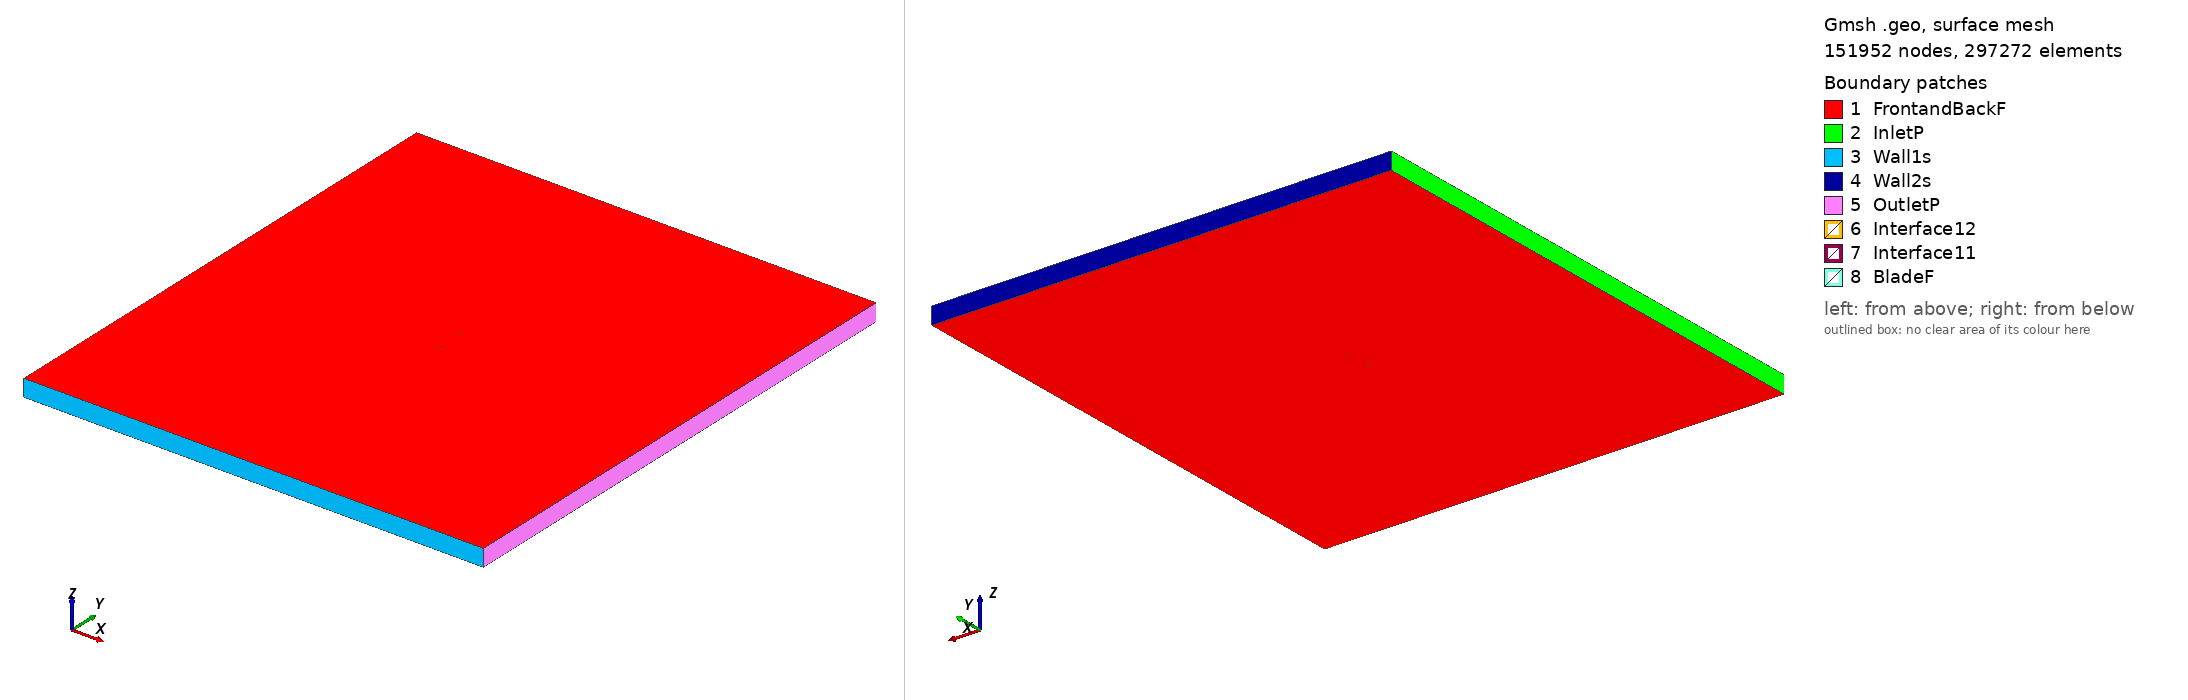

Gmsh geometry script, surface-meshed: 151952 nodes, 297272 surface elements. Boundary patches (legend numbers): 1 FrontandBackF, 2 InletP, 3 Wall1s, 4 Wall2s, 5 OutletP, 6 Interface12, 7 Interface11, 8 BladeF. Left view from above one corner, right view from below the opposite corner. Legend entries are the model's physical surfaces. The drawing asked Gmsh for element sizes between 1% and 20% of the model's largest extent; the script's own settings can give other sizes.

=== fx76mp160_tsr_5.1454_aoa_-0.24329.geo (drawn) ===
SetFactory("OpenCASCADE");

Point(1) = {0.074988, 0.731251, 0, 1.0};
Point(2) = {0.074199, 0.731505, 0, 1.0};
Point(3) = {0.071768, 0.732262, 0, 1.0};
Point(4) = {0.069046, 0.733141, 0, 1.0};
Point(5) = {0.066045, 0.734087, 0, 1.0};
Point(6) = {0.062774, 0.735158, 0, 1.0};
Point(7) = {0.059250, 0.736287, 0, 1.0};
Point(8) = {0.055488, 0.737539, 0, 1.0};
Point(9) = {0.051504, 0.738837, 0, 1.0};
Point(10) = {0.047314, 0.740243, 0, 1.0};
Point(11) = {0.042936, 0.741658, 0, 1.0};
Point(12) = {0.038390, 0.743089, 0, 1.0};
Point(13) = {0.033696, 0.744418, 0, 1.0};
Point(14) = {0.028873, 0.745634, 0, 1.0};
Point(15) = {0.023943, 0.746681, 0, 1.0};
Point(16) = {0.018927, 0.747602, 0, 1.0};
Point(17) = {0.013844, 0.748340, 0, 1.0};
Point(18) = {0.008718, 0.748954, 0, 1.0};
Point(19) = {0.003572, 0.749392, 0, 1.0};
Point(20) = {-0.001574, 0.749738, 0, 1.0};
Point(21) = {-0.006697, 0.749919, 0, 1.0};
Point(22) = {-0.011778, 0.750000, 0, 1.0};
Point(23) = {-0.016790, 0.749913, 0, 1.0};
Point(24) = {-0.021715, 0.749736, 0, 1.0};
Point(25) = {-0.026531, 0.749390, 0, 1.0};
Point(26) = {-0.031217, 0.748958, 0, 1.0};
Point(27) = {-0.035755, 0.748353, 0, 1.0};
Point(28) = {-0.040124, 0.747668, 0, 1.0};
Point(29) = {-0.044304, 0.746814, 0, 1.0};
Point(30) = {-0.048279, 0.745885, 0, 1.0};
Point(31) = {-0.052031, 0.744787, 0, 1.0};
Point(32) = {-0.055545, 0.743619, 0, 1.0};
Point(33) = {-0.058806, 0.742304, 0, 1.0};
Point(34) = {-0.061797, 0.740947, 0, 1.0};
Point(35) = {-0.064509, 0.739479, 0, 1.0};
Point(36) = {-0.066931, 0.737998, 0, 1.0};
Point(37) = {-0.069048, 0.736420, 0, 1.0};
Point(38) = {-0.070855, 0.734882, 0, 1.0};
Point(39) = {-0.072342, 0.733298, 0, 1.0};
Point(40) = {-0.073504, 0.731812, 0, 1.0};
Point(41) = {-0.074337, 0.730379, 0, 1.0};
Point(42) = {-0.074836, 0.729129, 0, 1.0};
Point(43) = {-0.074999, 0.727876, 0, 1.0};
Point(44) = {-0.074827, 0.726985, 0, 1.0};
Point(45) = {-0.074318, 0.726103, 0, 1.0};
Point(46) = {-0.073476, 0.725213, 0, 1.0};
Point(47) = {-0.072304, 0.724546, 0, 1.0};
Point(48) = {-0.070809, 0.723891, 0, 1.0};
Point(49) = {-0.068993, 0.723466, 0, 1.0};
Point(50) = {-0.066867, 0.723035, 0, 1.0};
Point(51) = {-0.064439, 0.722809, 0, 1.0};
Point(52) = {-0.061719, 0.722567, 0, 1.0};
Point(53) = {-0.058722, 0.722527, 0, 1.0};
Point(54) = {-0.055455, 0.722479, 0, 1.0};
Point(55) = {-0.051937, 0.722614, 0, 1.0};
Point(56) = {-0.048180, 0.722701, 0, 1.0};
Point(57) = {-0.044202, 0.722950, 0, 1.0};
Point(58) = {-0.040020, 0.723130, 0, 1.0};
Point(59) = {-0.035649, 0.723451, 0, 1.0};
Point(60) = {-0.031110, 0.723690, 0, 1.0};
Point(61) = {-0.026423, 0.724059, 0, 1.0};
Point(62) = {-0.021607, 0.724333, 0, 1.0};
Point(63) = {-0.016683, 0.724719, 0, 1.0};
Point(64) = {-0.011672, 0.725006, 0, 1.0};
Point(65) = {-0.006593, 0.725396, 0, 1.0};
Point(66) = {-0.001472, 0.725688, 0, 1.0};
Point(67) = {0.003671, 0.726086, 0, 1.0};
Point(68) = {0.008814, 0.726383, 0, 1.0};
Point(69) = {0.013935, 0.726787, 0, 1.0};
Point(70) = {0.019014, 0.727108, 0, 1.0};
Point(71) = {0.024024, 0.727538, 0, 1.0};
Point(72) = {0.028949, 0.727905, 0, 1.0};
Point(73) = {0.033764, 0.728383, 0, 1.0};
Point(74) = {0.038450, 0.728792, 0, 1.0};
Point(75) = {0.042989, 0.729282, 0, 1.0};
Point(76) = {0.047359, 0.729634, 0, 1.0};
Point(77) = {0.051541, 0.730005, 0, 1.0};
Point(78) = {0.055519, 0.730186, 0, 1.0};
Point(79) = {0.059275, 0.730373, 0, 1.0};
Point(80) = {0.062795, 0.730365, 0, 1.0};
Point(81) = {0.066061, 0.730366, 0, 1.0};
Point(82) = {0.069058, 0.730195, 0, 1.0};
Point(83) = {0.071778, 0.730060, 0, 1.0};
Point(84) = {0.074206, 0.729782, 0, 1.0};
Point(85) = {0.074994, 0.729717, 0, 1.0};
Point(86) = {-0.074988, -0.731251, 0, 1.0};
Point(87) = {-0.074199, -0.731505, 0, 1.0};
Point(88) = {-0.071768, -0.732262, 0, 1.0};
Point(89) = {-0.069046, -0.733141, 0, 1.0};
Point(90) = {-0.066045, -0.734087, 0, 1.0};
Point(91) = {-0.062774, -0.735158, 0, 1.0};
Point(92) = {-0.059250, -0.736287, 0, 1.0};
Point(93) = {-0.055488, -0.737539, 0, 1.0};
Point(94) = {-0.051504, -0.738837, 0, 1.0};
Point(95) = {-0.047314, -0.740243, 0, 1.0};
Point(96) = {-0.042936, -0.741658, 0, 1.0};
Point(97) = {-0.038390, -0.743089, 0, 1.0};
Point(98) = {-0.033696, -0.744418, 0, 1.0};
Point(99) = {-0.028873, -0.745634, 0, 1.0};
Point(100) = {-0.023943, -0.746681, 0, 1.0};
Point(101) = {-0.018927, -0.747602, 0, 1.0};
Point(102) = {-0.013844, -0.748340, 0, 1.0};
Point(103) = {-0.008718, -0.748954, 0, 1.0};
Point(104) = {-0.003572, -0.749392, 0, 1.0};
Point(105) = {0.001574, -0.749738, 0, 1.0};
Point(106) = {0.006697, -0.749919, 0, 1.0};
Point(107) = {0.011778, -0.750000, 0, 1.0};
Point(108) = {0.016790, -0.749913, 0, 1.0};
Point(109) = {0.021715, -0.749736, 0, 1.0};
Point(110) = {0.026531, -0.749390, 0, 1.0};
Point(111) = {0.031217, -0.748958, 0, 1.0};
Point(112) = {0.035755, -0.748353, 0, 1.0};
Point(113) = {0.040124, -0.747668, 0, 1.0};
Point(114) = {0.044304, -0.746814, 0, 1.0};
Point(115) = {0.048279, -0.745885, 0, 1.0};
Point(116) = {0.052031, -0.744787, 0, 1.0};
Point(117) = {0.055545, -0.743619, 0, 1.0};
Point(118) = {0.058806, -0.742304, 0, 1.0};
Point(119) = {0.061797, -0.740947, 0, 1.0};
Point(120) = {0.064509, -0.739479, 0, 1.0};
Point(121) = {0.066931, -0.737998, 0, 1.0};
Point(122) = {0.069048, -0.736420, 0, 1.0};
Point(123) = {0.070855, -0.734882, 0, 1.0};
Point(124) = {0.072342, -0.733298, 0, 1.0};
Point(125) = {0.073504, -0.731812, 0, 1.0};
Point(126) = {0.074337, -0.730379, 0, 1.0};
Point(127) = {0.074836, -0.729129, 0, 1.0};
Point(128) = {0.074999, -0.727876, 0, 1.0};
Point(129) = {0.074827, -0.726985, 0, 1.0};
Point(130) = {0.074318, -0.726103, 0, 1.0};
Point(131) = {0.073476, -0.725213, 0, 1.0};
Point(132) = {0.072304, -0.724546, 0, 1.0};
Point(133) = {0.070809, -0.723891, 0, 1.0};
Point(134) = {0.068993, -0.723466, 0, 1.0};
Point(135) = {0.066867, -0.723035, 0, 1.0};
Point(136) = {0.064439, -0.722809, 0, 1.0};
Point(137) = {0.061719, -0.722567, 0, 1.0};
Point(138) = {0.058722, -0.722527, 0, 1.0};
Point(139) = {0.055455, -0.722479, 0, 1.0};
Point(140) = {0.051937, -0.722614, 0, 1.0};
Point(141) = {0.048180, -0.722701, 0, 1.0};
Point(142) = {0.044202, -0.722950, 0, 1.0};
Point(143) = {0.040020, -0.723130, 0, 1.0};
Point(144) = {0.035649, -0.723451, 0, 1.0};
Point(145) = {0.031110, -0.723690, 0, 1.0};
Point(146) = {0.026423, -0.724059, 0, 1.0};
Point(147) = {0.021607, -0.724333, 0, 1.0};
Point(148) = {0.016683, -0.724719, 0, 1.0};
Point(149) = {0.011672, -0.725006, 0, 1.0};
Point(150) = {0.006593, -0.725396, 0, 1.0};
Point(151) = {0.001472, -0.725688, 0, 1.0};
Point(152) = {-0.003671, -0.726086, 0, 1.0};
Point(153) = {-0.008814, -0.726383, 0, 1.0};
Point(154) = {-0.013935, -0.726787, 0, 1.0};
Point(155) = {-0.019014, -0.727108, 0, 1.0};
Point(156) = {-0.024024, -0.727538, 0, 1.0};
Point(157) = {-0.028949, -0.727905, 0, 1.0};
Point(158) = {-0.033764, -0.728383, 0, 1.0};
Point(159) = {-0.038450, -0.728792, 0, 1.0};
Point(160) = {-0.042989, -0.729282, 0, 1.0};
Point(161) = {-0.047359, -0.729634, 0, 1.0};
Point(162) = {-0.051541, -0.730005, 0, 1.0};
Point(163) = {-0.055519, -0.730186, 0, 1.0};
Point(164) = {-0.059275, -0.730373, 0, 1.0};
Point(165) = {-0.062795, -0.730365, 0, 1.0};
Point(166) = {-0.066061, -0.730366, 0, 1.0};
Point(167) = {-0.069058, -0.730195, 0, 1.0};
Point(168) = {-0.071778, -0.730060, 0, 1.0};
Point(169) = {-0.074206, -0.729782, 0, 1.0};
Point(170) = {-0.074994, -0.729717, 0, 1.0};

// Lines: first blade (splines 1-4)
Spline(1) = {1:27};
Spline(2) = {27:59};
Spline(3) = {59:85};
Spline(4) = {85,1};

// Lines: second blade (splines 5-8)
Spline(5) = {86:112};
Spline(6) = {112:144};
Spline(7) = {144:170};
Spline(8) = {170,86};

// Outer domain (points 20001-4 and lines)
Point(171) = {-13.50000000, -15.00000000, 0, 1.0};
Point(172) = {-13.50000000, 15.00000000, 0, 1.0};
Point(173) = {13.50000000, 15.00000000, 0, 1.0};
Point(174) = {13.50000000, -15.00000000, 0, 1.0};
Line(11) = {171, 172};
Line(12) = {172, 173};
Line(13) = {173, 174};
Line(14) = {171, 174};

// Interface (between moving and stationary domain) (circles)
Circle(9) = {0, 0, 0, 0.80000000, 0, 2*Pi};
Circle(10) = {0, 0, 0, 0.80000000, 0, 2*Pi};

// Loops collect Lines/Splines/etc (blade1, blade2, domain, first circle)
Line Loop(1) = {1:4};
Line Loop(2) = {5:8};
Line Loop(3) = {11,12,13,-14};
Line Loop(4) = {9};

// BooleanDifference cuts out the circle/interface from the domain
Plane Surface(1) = {3};
Plane Surface(2) = {4};
BooleanDifference{ Surface{1}; Delete;}{ Surface{2}; Delete;}

// This one cuts out the blades from the inner circle/interface
Line Loop(6) = {10};
Plane Surface(5) = {6};
Plane Surface(6) = {1};
Plane Surface(7) = {2};
BooleanDifference{ Surface{5}; Delete;}{ Surface{6,7}; Delete;}

// extrude to 3rd dimension
Extrude {0, 0, 1} {Surface{1}; Surface{5}; Layers{1}; Recombine;}

// Physical Surfaces are the named boundaries (patches)
Physical Surface("Interface11") = {12};
Physical Surface("Interface12") = {10};

// sides of domain
Physical Surface("InletP") = {6};
Physical Surface("OutletP") = {9};

// top and bottom of domain
Physical Surface("Wall1s") = {7};
Physical Surface("Wall2s") = {8};

// Check FrontandBackF by ensuring there is nothing in the 3rd dimension
Physical Surface("FrontandBackF") = {1,11,5,21};
Physical Surface("BladeF") = {13:20};
Physical Volume("Turbine") = {2};
Physical Volume("Farfield") = {1};

// settings for airfoil boundary layer
Field[1] = BoundaryLayer;
Field[1].EdgesList = {1:8};
Field[1].hwall_n = 1e-3;
Field[1].thickness = 1.5e-2;
Field[1].ratio = 1.05;
Field[1].Quads = 1;
BoundaryLayer Field = 1;

// control points for mesh (blade and interface)
// floor((arc length / 1.5mm)/ 6) -> Transfinite Line
Transfinite Line {1,2,3,5,6,7} = 34 Using Progression 1;
Transfinite Line {4,8} = 2 Using Progression 1;
Transfinite Line {9, 15} = 800 Using Progression 1;

// For more information on gmsh syntax, visit http://gmsh.info/doc/texinfo/gmsh.html
